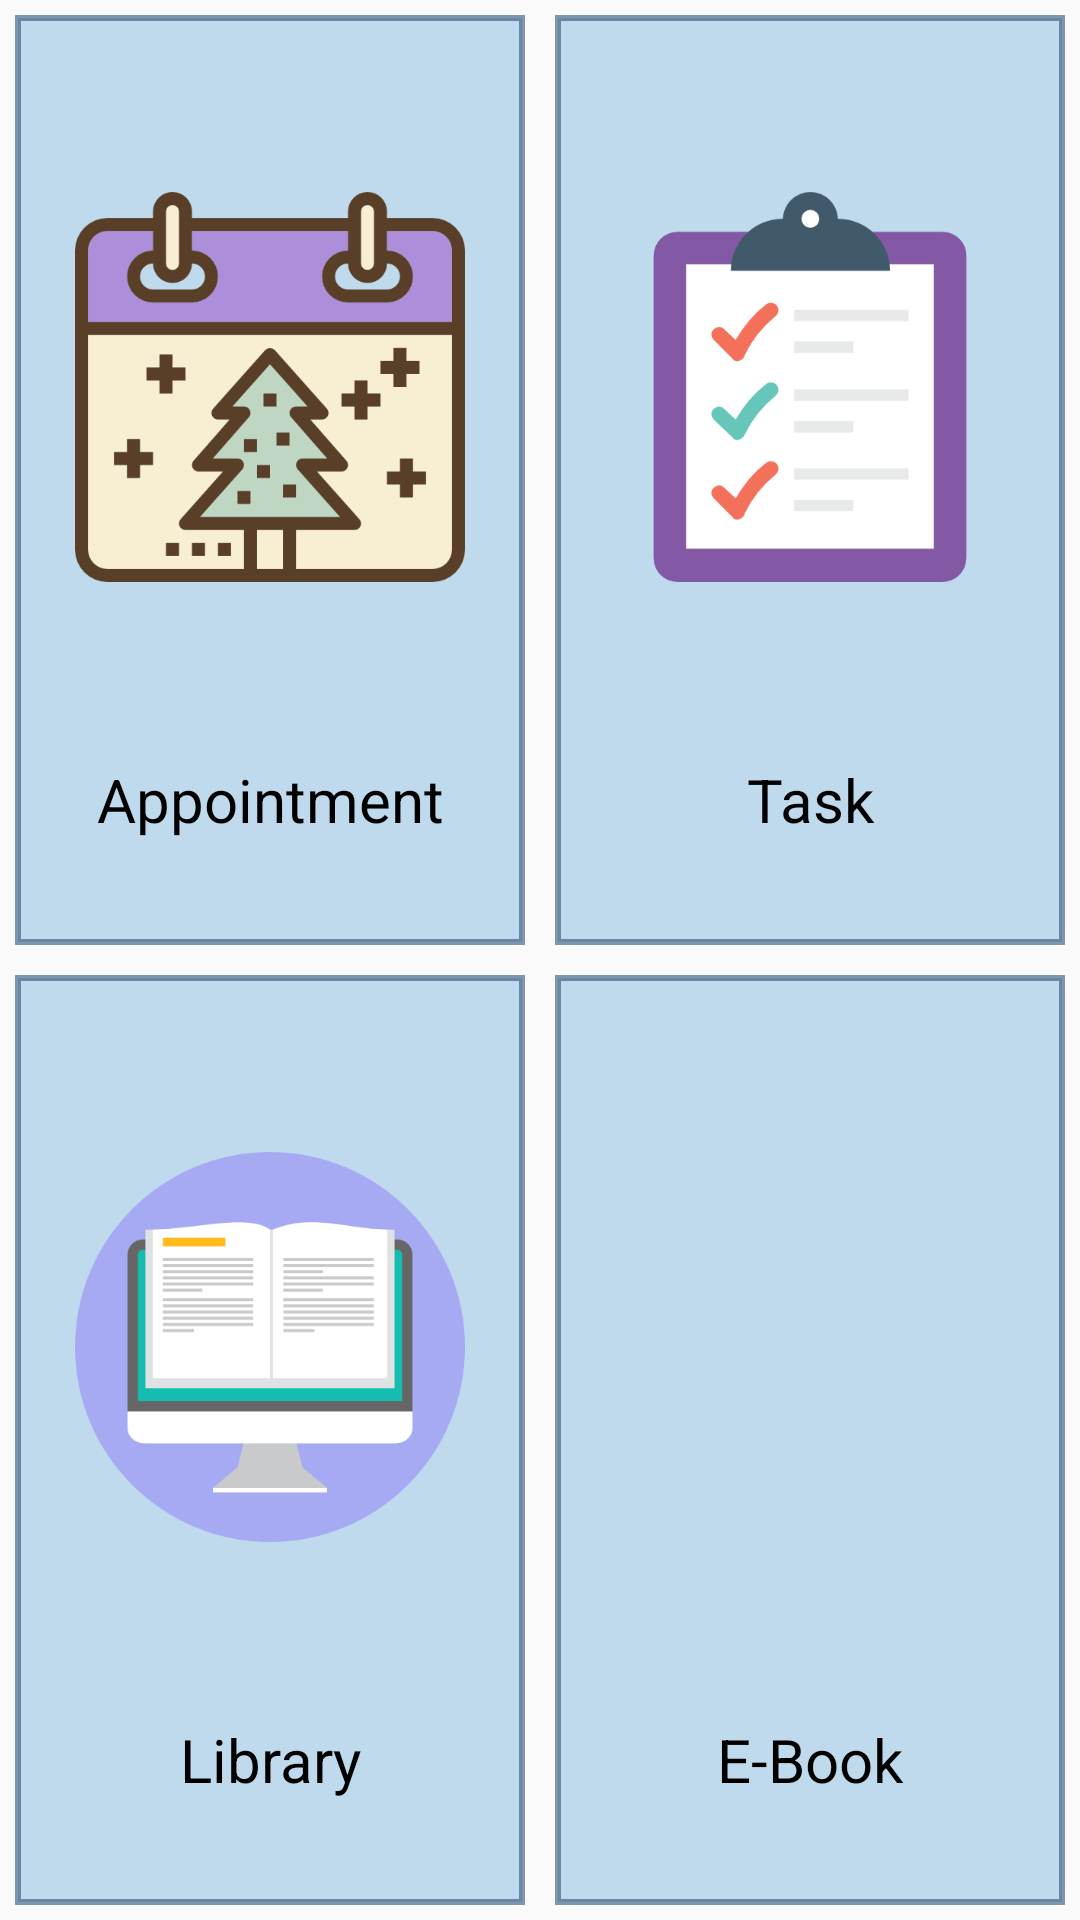

Here is an Android app screen rendered from its layout file. Give the layout XML and the strings, colors and styles it references.
<!-- AndroidManifest.xml: application theme AppTheme -->
<!-- res/layout/content_home.xml -->
<?xml version="1.0" encoding="utf-8"?>
<LinearLayout
    xmlns:android="http://schemas.android.com/apk/res/android"
    xmlns:app="http://schemas.android.com/apk/res-auto"
    xmlns:tools="http://schemas.android.com/tools"
    android:layout_width="match_parent"
    android:layout_height="match_parent"
    android:orientation="vertical"
    android:layout_margin="5dp"
    app:layout_behavior="@string/appbar_scrolling_view_behavior"
    tools:context="com.example.mdjahirulislam.bssmu_demo.HomeActivity"
    tools:showIn="@layout/app_bar_home">




    <LinearLayout
        android:layout_width="match_parent"
        android:layout_height="0dp"
        android:layout_weight="1"
        android:layout_margin="5dp">

        <LinearLayout
            android:id="@+id/appointmentLL"
            android:layout_width="0dp"
            android:layout_height="match_parent"
            android:layout_weight="1"
            android:layout_marginRight="5dp"
            android:orientation="vertical"
            android:background="@drawable/home_item_background">
            <ImageView
                android:layout_width="match_parent"
                android:layout_height="0dp"
                android:layout_weight="4"
                android:padding="20dp"
                android:src="@drawable/christmas_day"/>

            <TextView
                android:layout_width="match_parent"
                android:layout_height="0dp"
                android:layout_weight="1"
                android:text="Appointment"
                android:gravity="center_horizontal"
                android:textColor="@color/textColorBlack"
                android:textSize="20dp"/>

        </LinearLayout>

        <LinearLayout
            android:id="@+id/taskLL"
            android:layout_width="0dp"
            android:layout_height="match_parent"
            android:layout_marginLeft="5dp"
            android:layout_weight="1"
            android:orientation="vertical"
            android:background="@drawable/home_item_background"
            android:onClick="goToTaskActivity">

            <ImageView
                android:layout_width="match_parent"
                android:layout_height="0dp"
                android:layout_weight="4"
                android:padding="20dp"
                android:src="@drawable/clipboard"/>

            <TextView
                android:layout_width="match_parent"
                android:layout_height="0dp"
                android:layout_weight="1"
                android:text="Task"
                android:gravity="center_horizontal"
                android:textColor="@color/textColorBlack"
                android:textSize="20dp"/>

        </LinearLayout>

    </LinearLayout>

    <LinearLayout
        android:layout_width="match_parent"
        android:layout_height="0dp"
        android:layout_weight="1"
        android:layout_margin="5dp">

        <LinearLayout
            android:id="@+id/libraryLL"
            android:layout_width="0dp"
            android:layout_height="match_parent"
            android:layout_weight="1"
            android:layout_marginRight="5dp"
            android:orientation="vertical"
            android:background="@drawable/home_item_background">

            <ImageView
                android:layout_width="match_parent"
                android:layout_height="0dp"
                android:layout_weight="4"
                android:padding="20dp"
                android:src="@drawable/ereader"/>

            <TextView
                android:layout_width="match_parent"
                android:layout_height="0dp"
                android:layout_weight="1"
                android:text="Library"
                android:gravity="center_horizontal"
                android:textColor="@color/textColorBlack"
                android:textSize="20dp"/>

        </LinearLayout>

        <LinearLayout
            android:id="@+id/ebookLL"
            android:layout_width="0dp"
            android:layout_height="match_parent"
            android:layout_weight="1"
            android:layout_marginLeft="5dp"
            android:orientation="vertical"
            android:background="@drawable/home_item_background">

            <ImageView
                android:layout_width="match_parent"
                android:layout_height="0dp"
                android:layout_weight="4"
                android:padding="20dp"
                android:src="@drawable/books"/>

            <TextView
                android:layout_width="match_parent"
                android:layout_height="0dp"
                android:layout_weight="1"
                android:text="E-Book"
                android:gravity="center_horizontal"
                android:textColor="@color/textColorBlack"
                android:textSize="20dp"/>

        </LinearLayout>

    </LinearLayout>


</LinearLayout>
<!-- res/layout/app_bar_home.xml (included above) -->
<?xml version="1.0" encoding="utf-8"?>
<android.support.design.widget.CoordinatorLayout
    xmlns:android="http://schemas.android.com/apk/res/android"
    xmlns:app="http://schemas.android.com/apk/res-auto"
    xmlns:tools="http://schemas.android.com/tools"
    android:layout_width="match_parent"
    android:layout_height="match_parent"
    tools:context="com.example.mdjahirulislam.bssmu_demo.HomeActivity">

    <android.support.design.widget.AppBarLayout
        android:layout_width="match_parent"
        android:layout_height="wrap_content"
        android:theme="@style/AppTheme.AppBarOverlay">

        <android.support.v7.widget.Toolbar
            android:id="@+id/toolbar"
            android:layout_width="match_parent"
            android:layout_height="?attr/actionBarSize"
            android:background="?attr/colorPrimary"
            app:popupTheme="@style/AppTheme.PopupOverlay"/>

    </android.support.design.widget.AppBarLayout>

    <include layout="@layout/content_home"/>

    
        
        
        
        
        
        

</android.support.design.widget.CoordinatorLayout>
<!-- resources referenced by this layout -->
<resources>
  <color name="textColorBlack">#000000</color>
  <!-- drawable christmas_day: png bitmap (drawable, 19901 bytes) -->
  <!-- drawable clipboard: png bitmap (drawable, 13320 bytes) -->
  <!-- drawable ereader: png bitmap (drawable, 15527 bytes) -->
  <!-- drawable home_item_background (drawable) -->
  <?xml version="1.0" encoding="utf-8"?>
  <shape xmlns:android="http://schemas.android.com/apk/res/android" >
  
      <solid android:color="#bfdaec" />
  
      <stroke
          android:width="2dp"
          android:color="#9d33577b" />
  
      
          
          
          
          
  
  </shape>
  <style name="AppTheme.AppBarOverlay" parent="ThemeOverlay.AppCompat.Dark.ActionBar" />
  <style name="AppTheme.PopupOverlay" parent="ThemeOverlay.AppCompat.Light" />
  <style name="AppTheme" parent="Theme.AppCompat.Light.DarkActionBar">
          
          <item name="colorPrimary">@color/colorPrimary</item>
          <item name="colorPrimaryDark">@color/colorPrimaryDark</item>
          <item name="colorAccent">@color/colorAccent</item>
      </style>
  <color name="colorPrimary">#3F51B5</color>
  <color name="colorPrimaryDark">#303F9F</color>
  <color name="colorAccent">#FF4081</color>
</resources>
